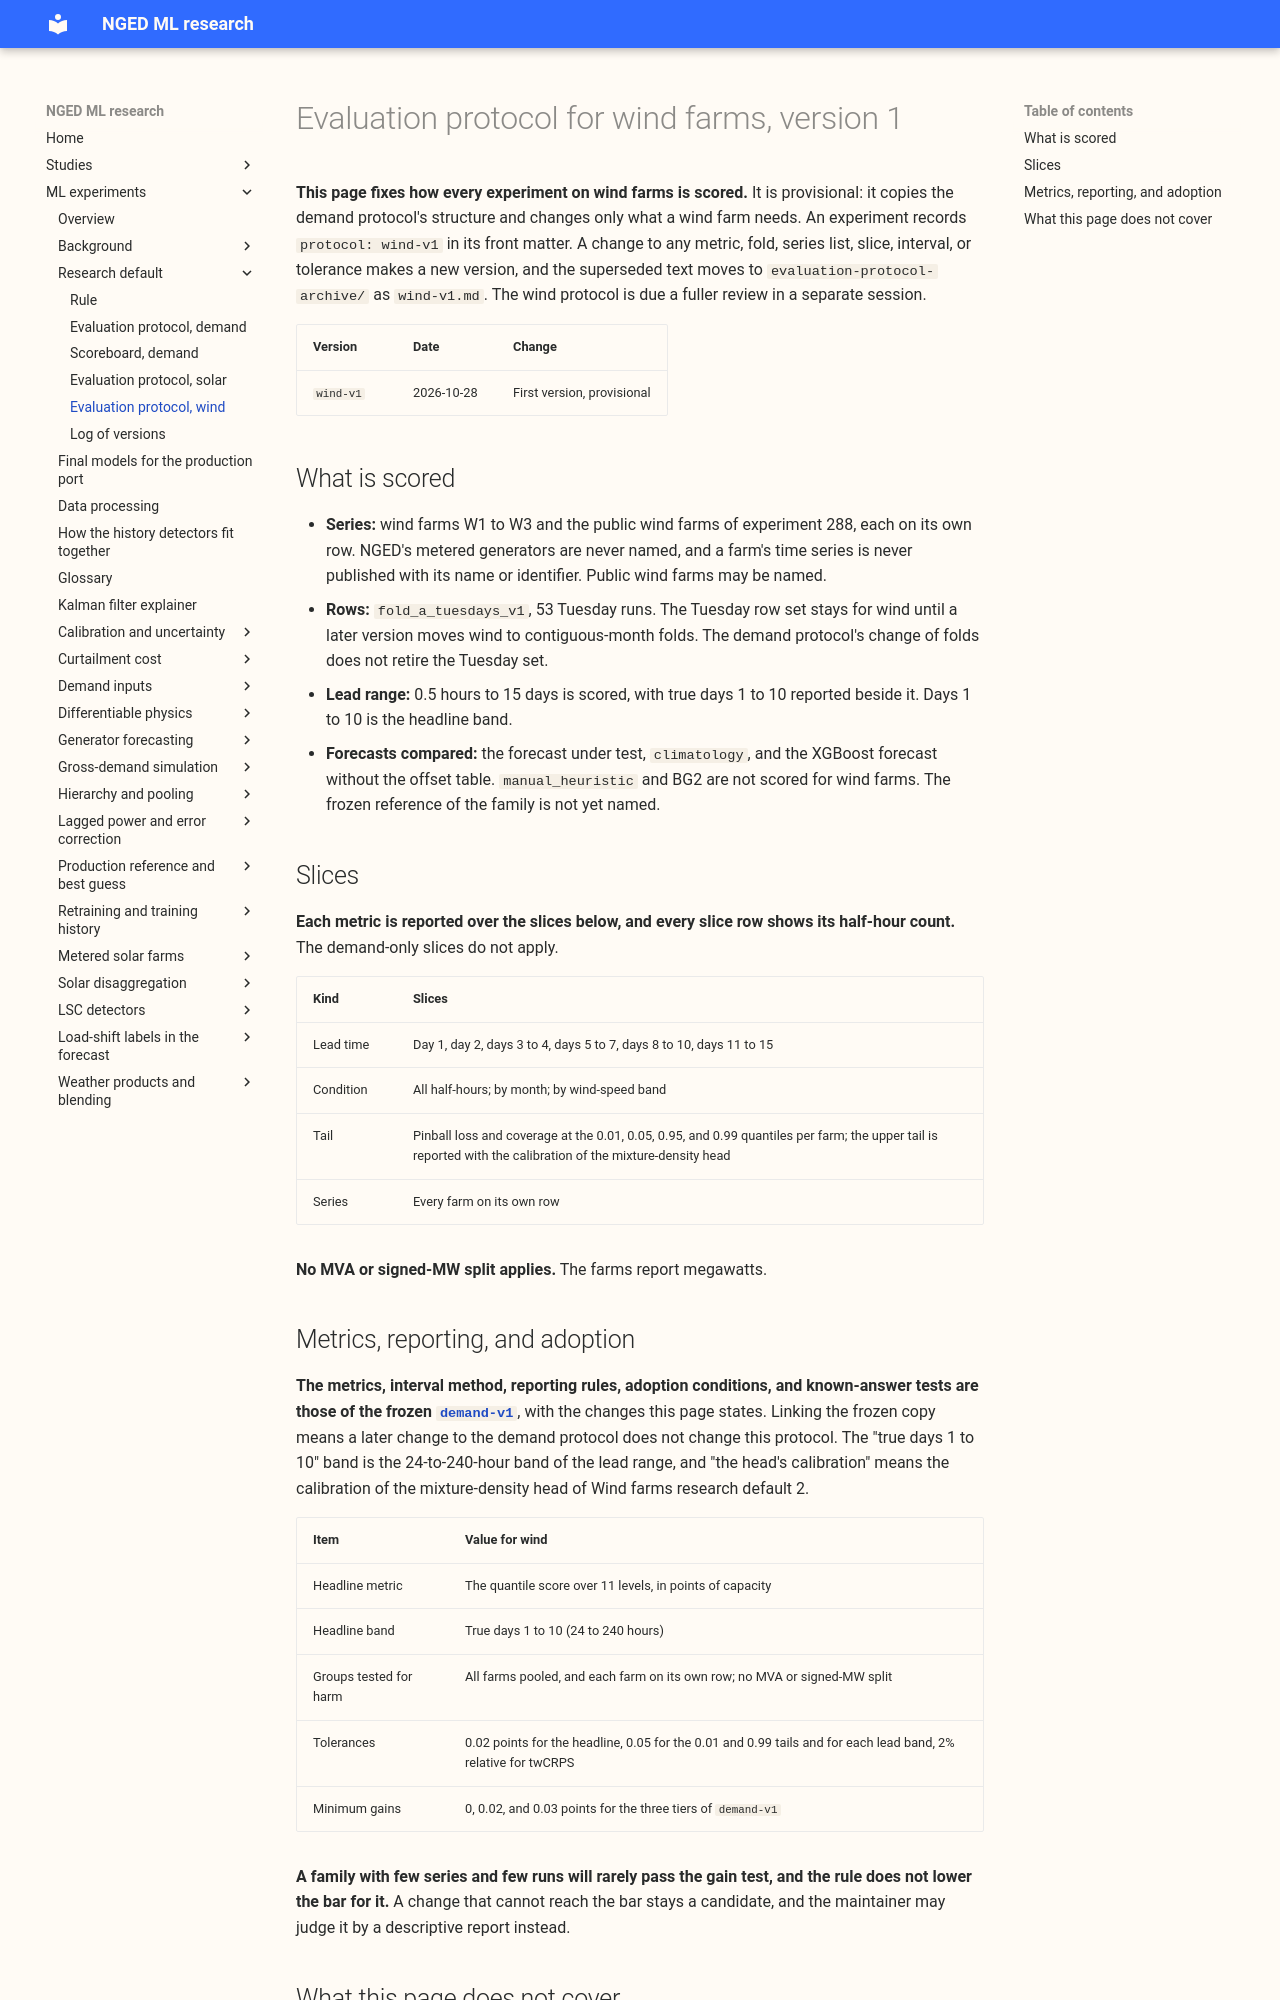

repository: openclimatefix/nged-ml-research · page: ml-experiments/evaluation-protocol-wind/index.html · generator: mkdocs

# Evaluation protocol for wind farms, version 1

**This page fixes how every experiment on wind farms is scored.** It is provisional: it copies the
demand protocol's structure and changes only what a wind farm needs. An experiment records
`protocol: wind-v1` in its front matter. A change to any metric, fold, series list, slice, interval,
or tolerance makes a new version, and the superseded text moves to `evaluation-protocol-archive/` as
`wind-v1.md`. The wind protocol is due a fuller review in a separate session.

| Version | Date | Change |
|---|---|---|
| `wind-v1` | 2026-10-28 | First version, provisional |

## What is scored

- **Series:** wind farms W1 to W3 and the public wind farms of experiment 288, each on its own row.
  NGED's metered generators are never named, and a farm's time series is never published with its
  name or identifier. Public wind farms may be named.
- **Rows:** `fold_a_tuesdays_v1`, 53 Tuesday runs. The Tuesday row set stays for wind until a later
  version moves wind to contiguous-month folds. The demand protocol's change of folds does not
  retire the Tuesday set.
- **Lead range:** 0.5 hours to 15 days is scored, with true days 1 to 10 reported beside it. Days 1
  to 10 is the headline band.
- **Forecasts compared:** the forecast under test, `climatology`, and the XGBoost forecast without
  the offset table. `manual_heuristic` and BG2 are not scored for wind farms. The frozen reference
  of the family is not yet named.

## Slices

**Each metric is reported over the slices below, and every slice row shows its half-hour count.**
The demand-only slices do not apply.

| Kind | Slices |
|---|---|
| Lead time | Day 1, day 2, days 3 to 4, days 5 to 7, days 8 to 10, days 11 to 15 |
| Condition | All half-hours; by month; by wind-speed band |
| Tail | Pinball loss and coverage at the 0.01, 0.05, 0.95, and 0.99 quantiles per farm; the upper tail is reported with the calibration of the mixture-density head |
| Series | Every farm on its own row |

**No MVA or signed-MW split applies.** The farms report megawatts.
